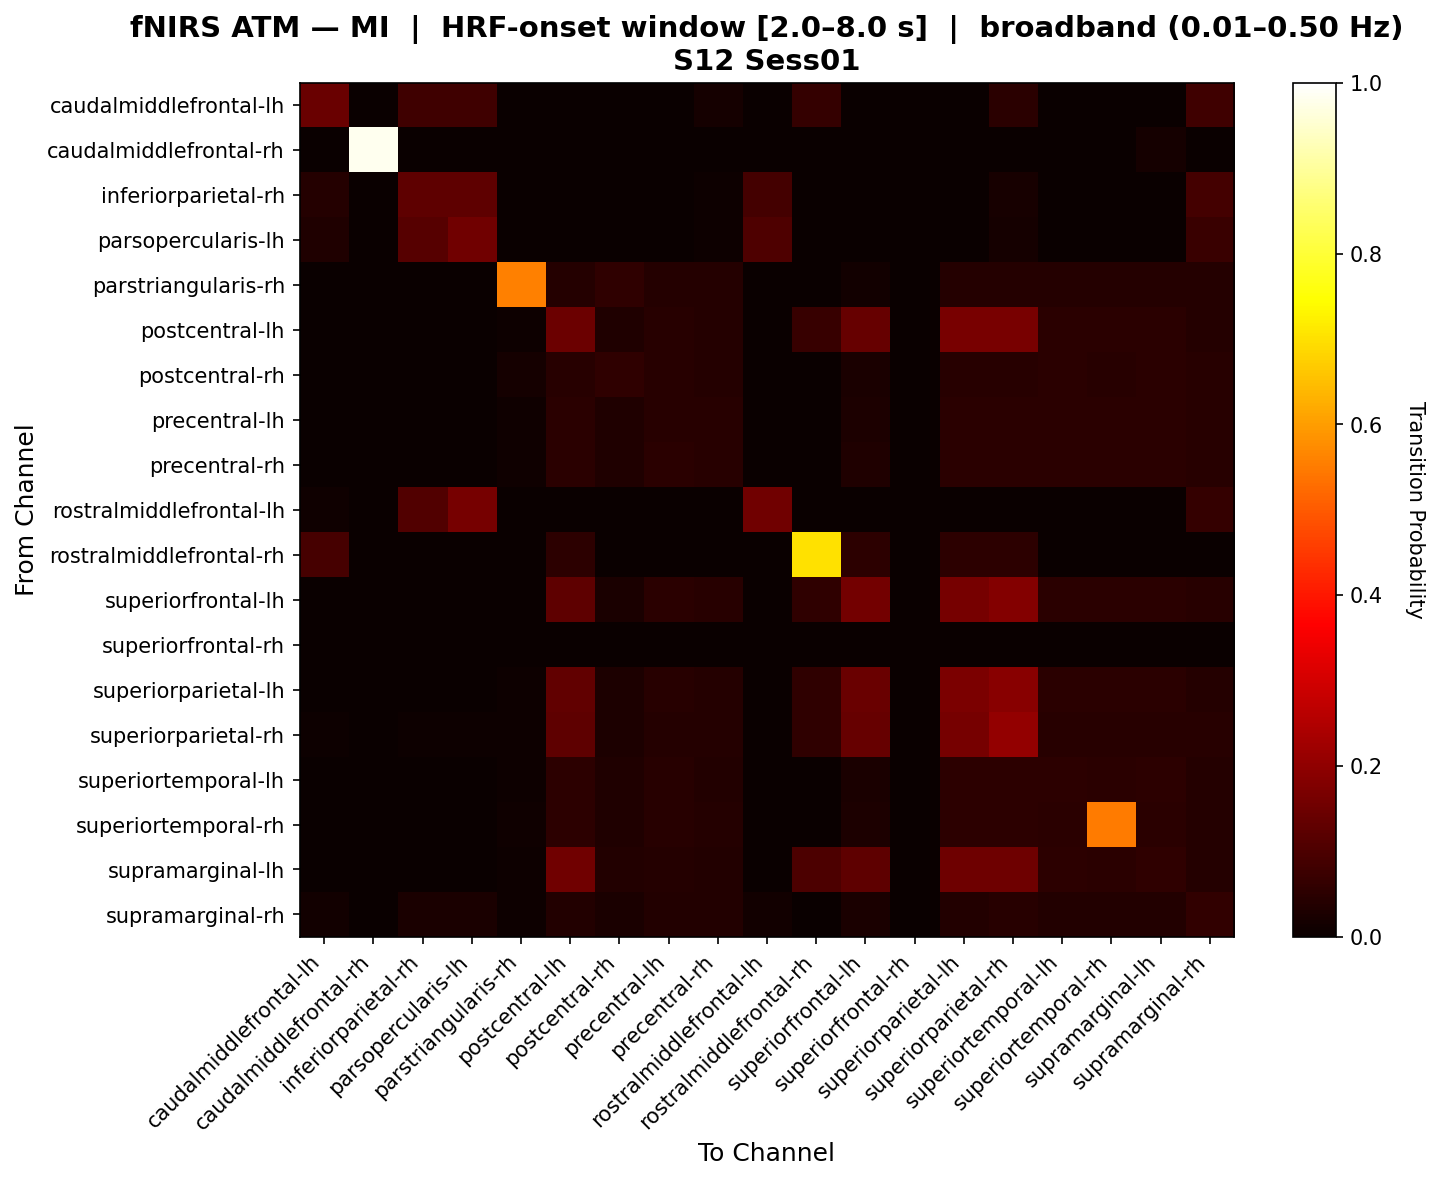

Data behind this chart, as committed beside it:
, caudalmiddlefrontal-lh, caudalmiddlefrontal-rh, inferiorparietal-rh, parsopercularis-lh, parstriangularis-rh, postcentral-lh, postcentral-rh, precentral-lh, precentral-rh, rostralmiddlefrontal-lh, rostralmiddlefrontal-rh, superiorfrontal-lh, superiorfrontal-rh, superiorparietal-lh, superiorparietal-rh, superiortemporal-lh, superiortemporal-rh, supramarginal-lh, supramarginal-rh
caudalmiddlefrontal-lh, 0.1406, 0.0, 0.07812, 0.07812, 0.0, 0.0, 0.0, 0.0, 0.01562, 0.0, 0.0625, 0.0, 0.0, 0.0, 0.04688, 0.0, 0.0, 0.0, 0.07812
caudalmiddlefrontal-rh, 0.0, 0.9808, 0.0, 0.0, 0.0, 0.0, 0.0, 0.0, 0.0, 0.0, 0.0, 0.0, 0.0, 0.0, 0.0, 0.0, 0.0, 0.01923, 0.0
inferiorparietal-rh, 0.04054, 0.0, 0.1284, 0.1284, 0.0, 0.0, 0.0, 0.0, 0.006757, 0.08784, 0.0, 0.0, 0.0, 0.0, 0.02027, 0.0, 0.0, 0.0, 0.08784
parsopercularis-lh, 0.03409, 0.0, 0.1136, 0.1534, 0.0, 0.0, 0.0, 0.0, 0.005682, 0.1023, 0.0, 0.0, 0.0, 0.0, 0.01705, 0.0, 0.0, 0.0, 0.07386
parstriangularis-rh, 0.0, 0.0, 0.0, 0.0, 0.5556, 0.04167, 0.05556, 0.04167, 0.04167, 0.0, 0.0, 0.01389, 0.0, 0.04167, 0.04167, 0.04167, 0.04167, 0.04167, 0.04167
postcentral-lh, 0.0, 0.0, 0.0, 0.0, 0.007353, 0.1448, 0.03186, 0.04412, 0.03922, 0.0, 0.06818, 0.1406, 0.0, 0.1676, 0.1676, 0.04902, 0.04902, 0.04902, 0.04167
postcentral-rh, 0.0, 0.0, 0.0, 0.0, 0.01852, 0.0463, 0.05556, 0.04321, 0.04012, 0.0, 0.0, 0.02469, 0.0, 0.04321, 0.04321, 0.04938, 0.04321, 0.04938, 0.04321
precentral-lh, 0.0, 0.0, 0.0, 0.0, 0.008197, 0.04918, 0.03279, 0.04645, 0.04372, 0.0, 0.0, 0.03005, 0.0, 0.04918, 0.04918, 0.04918, 0.04918, 0.04918, 0.04372
precentral-rh, 0.0, 0.0, 0.0, 0.0, 0.008982, 0.0479, 0.03293, 0.0479, 0.04491, 0.0, 0.0, 0.03293, 0.0, 0.0479, 0.0479, 0.0479, 0.0479, 0.0479, 0.04491
rostralmiddlefrontal-lh, 0.008197, 0.0, 0.1066, 0.1639, 0.0, 0.0, 0.0, 0.0, 0.0, 0.1557, 0.0, 0.0, 0.0, 0.0, 0.0, 0.0, 0.0, 0.0, 0.06557
rostralmiddlefrontal-rh, 0.09259, 0.0, 0.0, 0.0, 0.0, 0.05172, 0.0, 0.0, 0.0, 0.0, 0.7005, 0.05172, 0.0, 0.05172, 0.05172, 0.0, 0.0, 0.0, 0.0
superiorfrontal-lh, 0.0, 0.0, 0.0, 0.0, 0.0, 0.1256, 0.02655, 0.04867, 0.04425, 0.0, 0.05769, 0.1596, 0.0, 0.1641, 0.1833, 0.04867, 0.04867, 0.04867, 0.04425
superiorfrontal-rh, 0.0, 0.0, 0.0, 0.0, 0.0, 0.0, 0.0, 0.0, 0.0, 0.0, 0.0, 0.0, 0.0, 0.0, 0.0, 0.0, 0.0, 0.0, 0.0
superiorparietal-lh, 0.0, 0.0, 0.0, 0.0, 0.007692, 0.1308, 0.03077, 0.04359, 0.04103, 0.0, 0.05769, 0.1436, 0.0, 0.1692, 0.1885, 0.04872, 0.04872, 0.04872, 0.04103
superiorparietal-rh, 0.004854, 0.0, 0.004854, 0.004854, 0.007282, 0.125, 0.02913, 0.04126, 0.04126, 0.0, 0.05556, 0.1378, 0.0, 0.1621, 0.204, 0.04612, 0.04612, 0.04612, 0.04369
superiortemporal-lh, 0.0, 0.0, 0.0, 0.0, 0.007317, 0.05366, 0.03415, 0.0439, 0.03902, 0.0, 0.0, 0.02683, 0.0, 0.05122, 0.05122, 0.05122, 0.04878, 0.05122, 0.04146
superiortemporal-rh, 0.0, 0.0, 0.0, 0.0, 0.007812, 0.05208, 0.03125, 0.04427, 0.04167, 0.0, 0.0, 0.02865, 0.0, 0.05208, 0.05208, 0.04948, 0.5495, 0.04948, 0.04167
supramarginal-lh, 0.0, 0.0, 0.0, 0.0, 0.007143, 0.1524, 0.0381, 0.04286, 0.0381, 0.0, 0.1, 0.1262, 0.0, 0.15, 0.15, 0.05238, 0.04762, 0.05476, 0.04048
supramarginal-rh, 0.0131, 0.0, 0.0262, 0.0262, 0.00655, 0.03712, 0.0262, 0.03712, 0.03712, 0.0131, 0.0, 0.02402, 0.0, 0.03712, 0.04367, 0.03712, 0.03712, 0.03712, 0.06114
